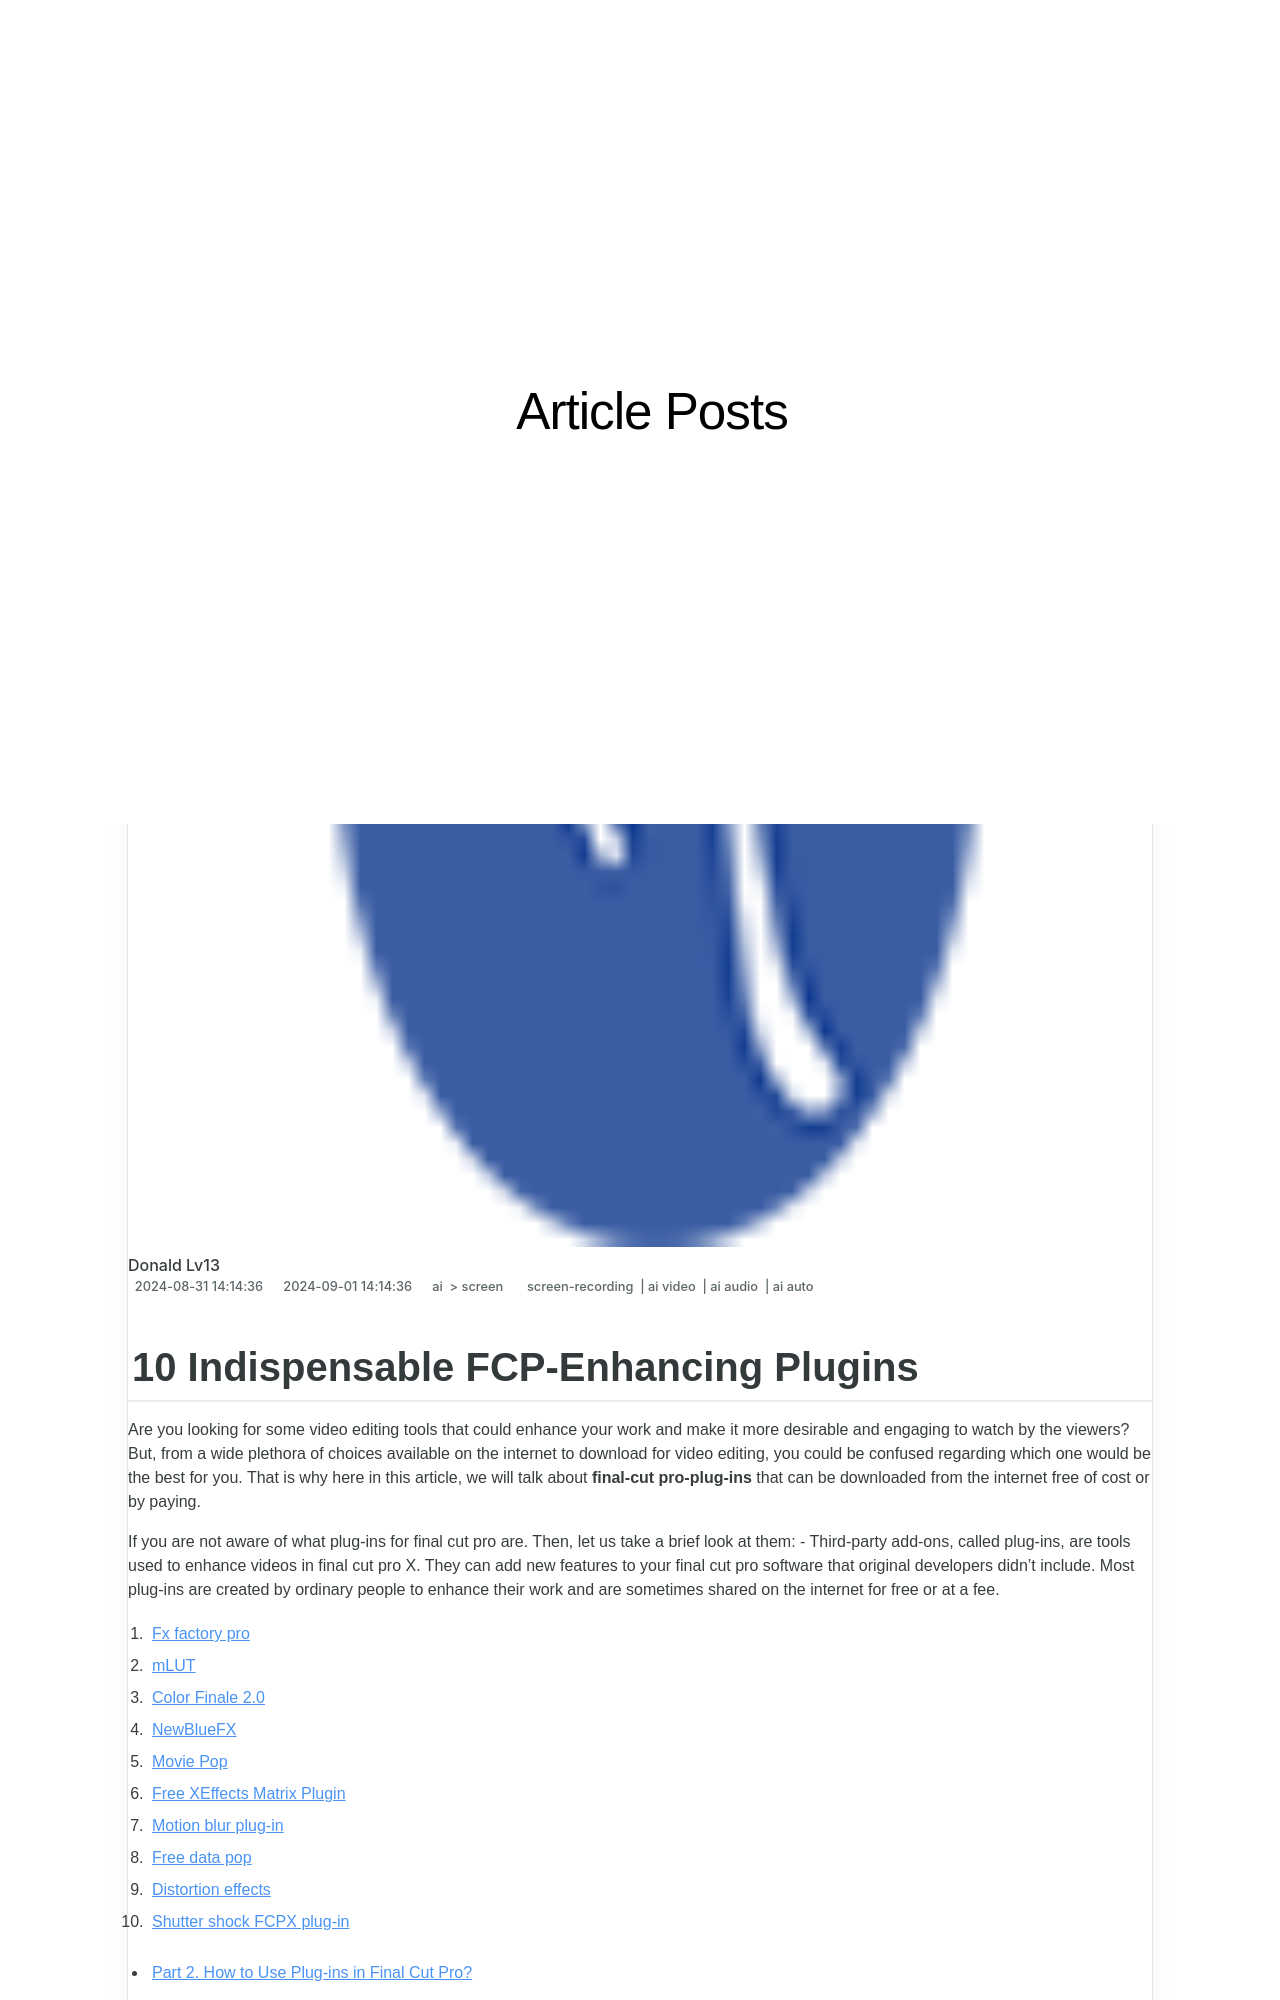

repository: techidaily/site-article-posts · page: 10-indispensable-fcp-enhancing-plugins/index.html · generator: jekyll

---
title: "\"10 Indispensable FCP-Enhancing Plugins\""
date: 2024-08-31T14:14:36.418Z
updated: 2024-09-01T14:14:36.418Z
tags: 
  - screen-recording
  - ai video
  - ai audio
  - ai auto
categories: 
  - ai
  - screen
description: "\"This Article Describes 10 Indispensable FCP-Enhancing Plugins\""
excerpt: "\"This Article Describes 10 Indispensable FCP-Enhancing Plugins\""
keywords: "\"Plugin Boost SEO,Top FCP Enhanceers,Keywords for FCP,FCP Optimize Tools,Essential FCP Upgrades,SEO-Focused FCP Plugins,Proficient FCP Extenders\""
thumbnail: https://thmb.techidaily.com/1d662e9b1599361d80a888fd1a81a529179f95c0fe44fe20c4f91438bc57f9cb.jpg
---
